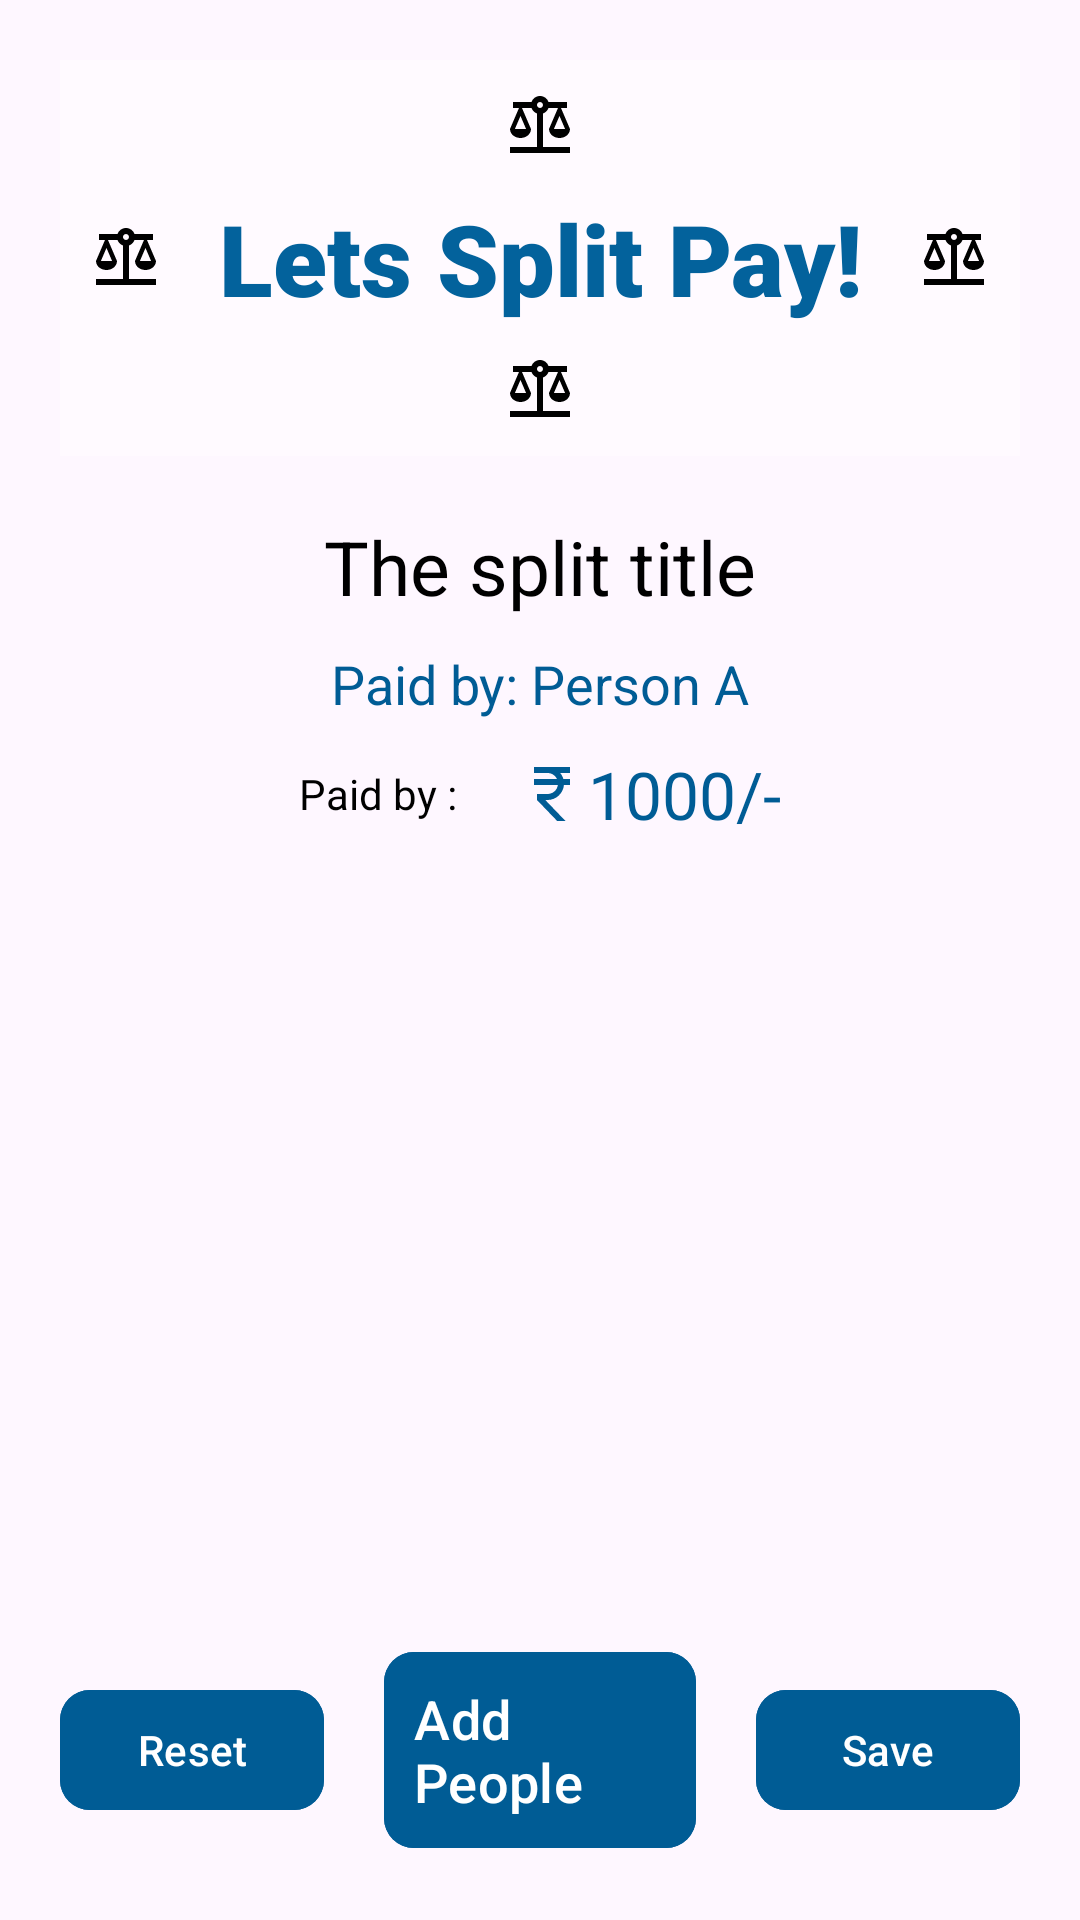

Reconstruct the res/layout file that produces this screen, plus the resources it refers to.
<!-- AndroidManifest.xml: application theme Theme.SplitPay -->
<!-- res/layout/activity_split.xml -->
<?xml version="1.0" encoding="utf-8"?>
<androidx.constraintlayout.widget.ConstraintLayout xmlns:android="http://schemas.android.com/apk/res/android"
    xmlns:app="http://schemas.android.com/apk/res-auto"
    xmlns:tools="http://schemas.android.com/tools"
    android:layout_width="match_parent"
    android:layout_height="match_parent"
    tools:context=".split">

    <View
        android:id="@+id/view"
        android:layout_width="match_parent"
        android:layout_height="match_parent"
        android:background="@drawable/login_bg"
        app:layout_constraintBottom_toBottomOf="parent"
        app:layout_constraintEnd_toEndOf="parent"
        app:layout_constraintStart_toStartOf="parent"
        app:layout_constraintTop_toTopOf="parent" />

    <LinearLayout
        android:id="@+id/linearLayout"
        android:layout_width="match_parent"
        android:layout_height="match_parent"
        android:layout_margin="10dp"
        android:orientation="vertical"
        app:layout_constraintBottom_toBottomOf="parent"
        app:layout_constraintEnd_toEndOf="parent"
        app:layout_constraintStart_toStartOf="@+id/view"
        app:layout_constraintTop_toTopOf="parent">

        <com.google.android.material.textview.MaterialTextView
            android:id="@+id/SplitText"
            android:background="#50FFFFFF"
            android:layout_width="match_parent"
            android:layout_height="wrap_content"
            android:text="@string/lets_split_pay"
            android:fontFamily="sans-serif-black"
            android:textColor="#03629C"
            android:textSize="33sp"
            android:layout_margin="10dp"
            android:drawableTint="@color/black"
            android:padding="10dp"
            android:layout_gravity="center"
            android:gravity="center"
            android:drawableTop="@drawable/baseline_balance_24"
            android:drawablePadding="10dp"
            android:drawableBottom="@drawable/baseline_balance_24"
            android:drawableStart="@drawable/baseline_balance_24"
            android:drawableEnd="@drawable/baseline_balance_24"
            app:layout_constraintEnd_toEndOf="parent"
            app:layout_constraintStart_toStartOf="parent" />

        <TextView
            android:id="@+id/split_name_tv"
            android:layout_width="match_parent"
            android:layout_height="wrap_content"
            android:padding="10dp"
            android:text="The split title"
            android:layout_gravity="center"
            android:gravity="center"
            android:textColor="@color/black"
            android:textSize="25sp"

            />

        <TextView
            android:id="@+id/split_name_tv2"
            android:layout_width="match_parent"
            android:layout_height="wrap_content"
            android:layout_gravity="center"
            android:gravity="center"
            android:text="Paid by: Person A"

            android:textColor="#005C95"
            android:textSize="18sp"

            />

        <LinearLayout
            android:layout_width="match_parent"
            android:layout_height="wrap_content"
            android:orientation="horizontal">
            <TextView
                android:id="@+id/split_name_tv3"
                android:layout_width="wrap_content"
                android:layout_height="wrap_content"
                android:layout_gravity="center"
                android:gravity="end"
                android:layout_margin="10dp"
                android:layout_weight="1"
                android:text="@string/paid_by"
                android:textColor="@color/black"
                android:textSize="14sp"

                />
            <TextView
                android:id="@+id/SplitMoneyTv"
                android:layout_width="wrap_content"
                android:layout_height="wrap_content"
                android:layout_gravity="center"
                android:gravity="start"
                android:layout_weight="1"
                android:layout_margin="10dp"
                android:text="@string/_1000"
                android:textColor="#005C95"

                android:textSize="22sp"

                app:drawableStartCompat="@drawable/baseline_currency_rupee_24" />


        </LinearLayout>


        <androidx.recyclerview.widget.RecyclerView
            android:id="@+id/selectedPeopleRV"
            android:layout_weight="1"
            android:layout_width="match_parent"
            android:layout_height="0dp"
            android:layout_gravity="center"
            android:foregroundGravity="center"
            android:padding="10dp"
            android:layout_margin="10dp"/>

        <LinearLayout
            android:layout_width="wrap_content"
            android:layout_height="wrap_content"
            android:layout_gravity="center"
            android:gravity="center"
            android:orientation="horizontal">

            <com.google.android.material.button.MaterialButton
                android:layout_width="wrap_content"
                android:layout_height="wrap_content"
                android:layout_gravity="center"
                android:layout_margin="10dp"
                android:backgroundTint="#005C95"
                android:gravity="center"
                android:padding="10dp"
                android:text="@string/reset"
                android:onClick="reset_recycler_view"
                app:cornerRadius="10dp" />

            <com.google.android.material.button.MaterialButton
                android:layout_width="0dp"
                android:layout_height="wrap_content"
                android:layout_gravity="center"
                android:layout_margin="10dp"
                android:layout_weight="1"
                android:backgroundTint="#005C95"
                android:drawableStart="@drawable/baseline_add_24"
                android:drawablePadding="10dp"
                android:gravity="start"
                android:padding="10dp"
                android:text="@string/add_people"
                android:textSize="18sp"
                android:onClick="add_people"
                app:cornerRadius="10dp" />

            <com.google.android.material.button.MaterialButton
                android:layout_width="wrap_content"
                android:layout_height="wrap_content"
                android:layout_gravity="center"
                android:layout_margin="10dp"
                android:backgroundTint="#005C95"
                android:gravity="center"
                android:padding="10dp"
                android:onClick="save_post_split"
                android:text="@string/save"
                app:cornerRadius="10dp" />

        </LinearLayout>


    </LinearLayout>


</androidx.constraintlayout.widget.ConstraintLayout>
<!-- resources referenced by this layout -->
<resources>
  <!-- drawable baseline_balance_24 (drawable) -->
  <vector android:height="24dp" android:tint="#0091EA"
      android:viewportHeight="24" android:viewportWidth="24"
      android:width="24dp" xmlns:android="http://schemas.android.com/apk/res/android">
      <path android:fillColor="@android:color/white" android:pathData="M13,7.83c0.85,-0.3 1.53,-0.98 1.83,-1.83H18l-3,7c0,1.66 1.57,3 3.5,3s3.5,-1.34 3.5,-3l-3,-7h2V4h-6.17C14.42,2.83 13.31,2 12,2S9.58,2.83 9.17,4L3,4v2h2l-3,7c0,1.66 1.57,3 3.5,3S9,14.66 9,13L6,6h3.17c0.3,0.85 0.98,1.53 1.83,1.83V19H2v2h20v-2h-9V7.83zM20.37,13h-3.74l1.87,-4.36L20.37,13zM7.37,13H3.63L5.5,8.64L7.37,13zM12,6c-0.55,0 -1,-0.45 -1,-1c0,-0.55 0.45,-1 1,-1s1,0.45 1,1C13,5.55 12.55,6 12,6z"/>
  </vector>
  <!-- drawable baseline_currency_rupee_24 (drawable) -->
  <vector android:height="24dp" android:tint="#005C95"
      android:viewportHeight="24" android:viewportWidth="24"
      android:width="24dp" xmlns:android="http://schemas.android.com/apk/res/android">
      <path android:fillColor="@android:color/white" android:pathData="M13.66,7C13.1,5.82 11.9,5 10.5,5L6,5V3h12v2l-3.26,0c0.48,0.58 0.84,1.26 1.05,2L18,7v2l-2.02,0c-0.25,2.8 -2.61,5 -5.48,5H9.77l6.73,7h-2.77L7,14v-2h3.5c1.76,0 3.22,-1.3 3.46,-3L6,9V7L13.66,7z"/>
  </vector>
  <string name="_1000">1000/-</string>
  <string name="add_people">Add People</string>
  <string name="lets_split_pay">Lets Split Pay!</string>
  <string name="paid_by">Paid by :</string>
  <string name="reset">Reset</string>
  <string name="save">Save</string>
  <style name="Theme.SplitPay" parent="Base.Theme.SplitPay" />
  <style name="Base.Theme.SplitPay" parent="Theme.Material3.DayNight.NoActionBar">
          
          
      </style>
  <!-- not gathered from this repository: default colours our renderer supplied (Android Studio template values) -->
  <color name="black">#FF000000</color>
</resources>
